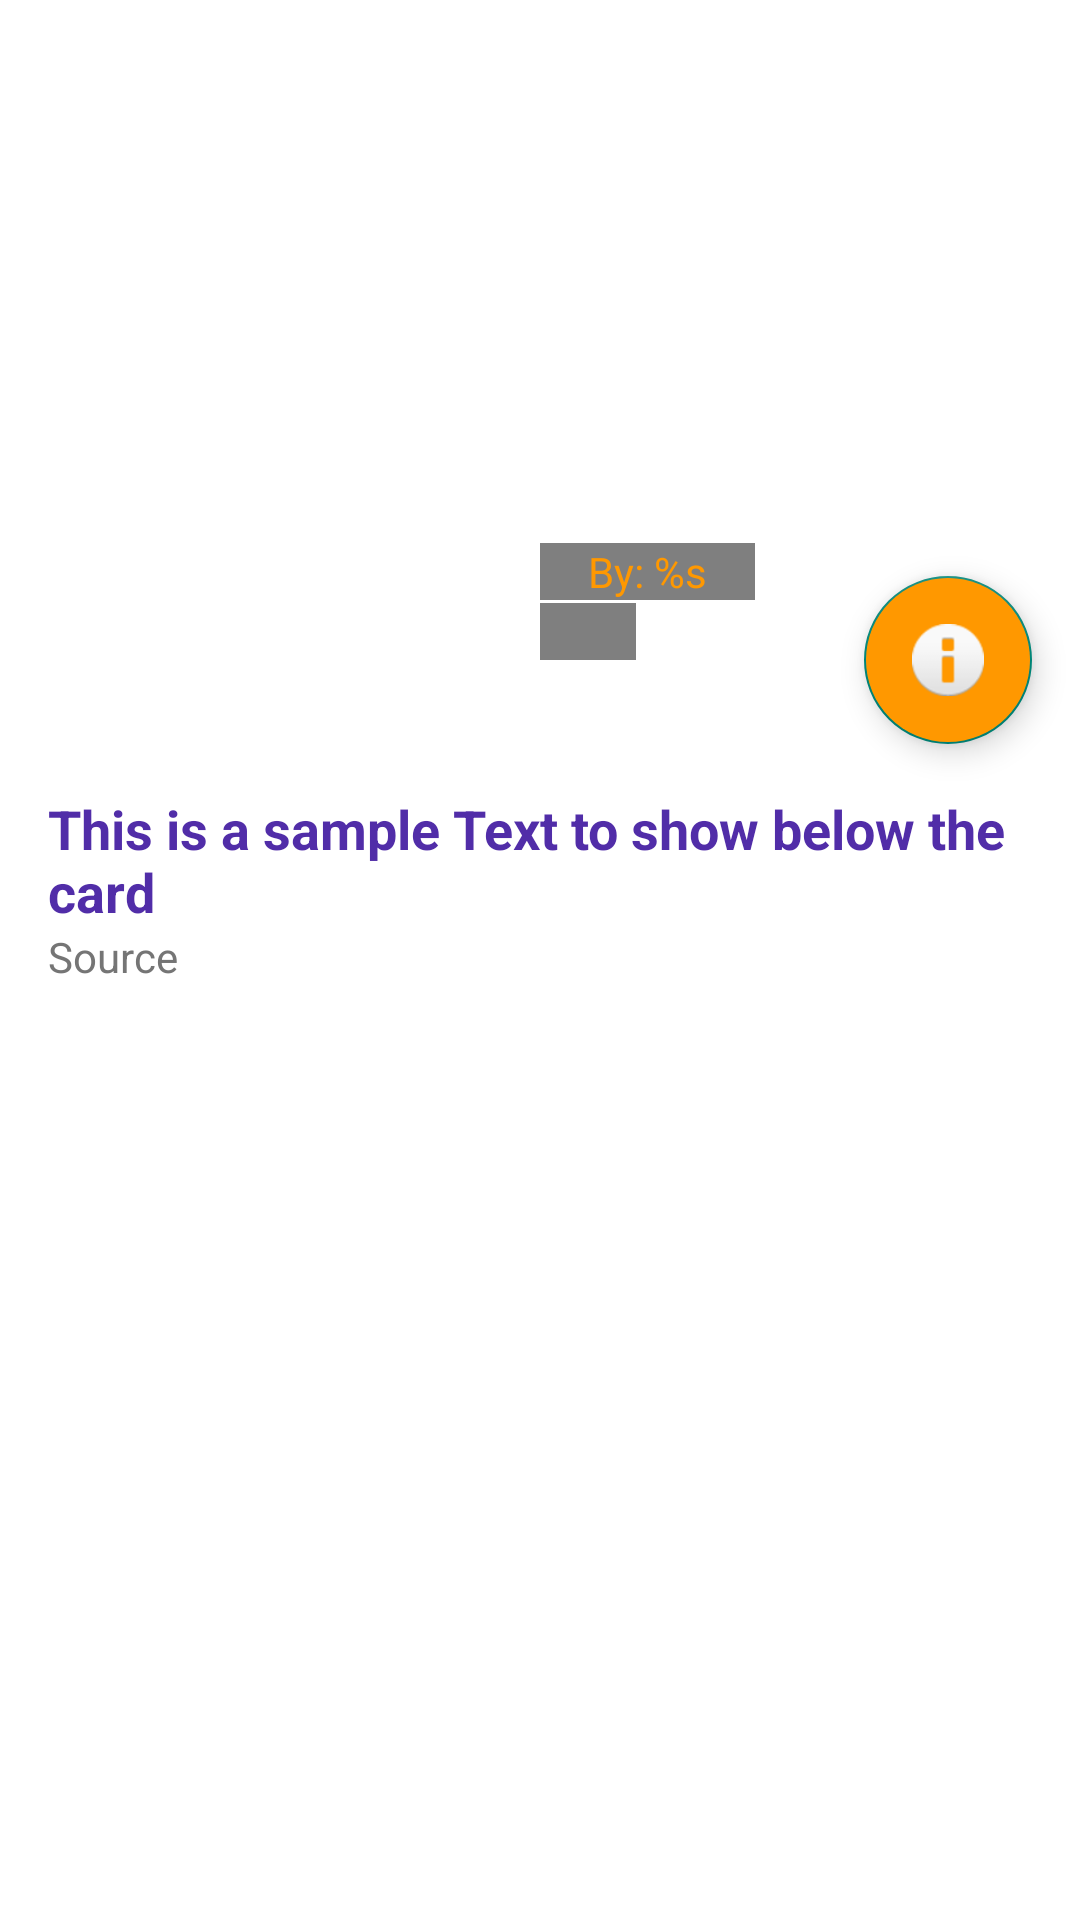

Write the Android layout XML for this screen, with the resource values it uses.
<!-- AndroidManifest.xml: application theme AppTheme -->
<!-- res/layout/fragment_news_details.xml -->
<?xml version="1.0" encoding="utf-8"?>
<androidx.core.widget.NestedScrollView xmlns:android="http://schemas.android.com/apk/res/android"
    xmlns:app="http://schemas.android.com/apk/res-auto"
    xmlns:tools="http://schemas.android.com/tools"
    android:layout_width="match_parent"
    android:layout_height="match_parent"
    android:fillViewport="true">

    <androidx.constraintlayout.widget.ConstraintLayout
        android:id="@+id/container"
        android:layout_width="match_parent"
        android:layout_height="match_parent"
        android:background="@color/white"
        android:paddingBottom="@dimen/page_margin"
        tools:context="com.jogayed.tempo.journal.news.presentation.view.news_details.NewsDetailsFragment">

        
        <ImageView
            android:id="@+id/iv_news_image"
            android:layout_width="wrap_content"
            android:layout_height="@dimen/item_image_height"
            android:scaleType="centerCrop"
            app:layout_constraintEnd_toEndOf="parent"
            app:layout_constraintStart_toStartOf="parent"
            app:layout_constraintTop_toTopOf="parent"
            app:srcCompat="@drawable/image_place_holder"
            tools:ignore="ContentDescription"
            tools:src="@drawable/image_place_holder" />

        
        <TextView
            android:id="@+id/tv_news_author"
            android:layout_width="wrap_content"
            android:layout_height="wrap_content"
            android:layout_marginBottom="@dimen/divider_height"
            android:background="@color/transparent_black"
            android:paddingHorizontal="@dimen/page_margin"
            android:text="@string/author_format"
            android:textColor="@color/color_secondary"
            android:textSize="@dimen/item_source_text_size"
            app:layout_constraintBottom_toTopOf="@+id/tv_news_date"
            app:layout_constraintStart_toStartOf="@+id/iv_news_image"
            tools:ignore="HardcodedText" />

        
        <TextView
            android:id="@+id/tv_news_date"
            android:layout_width="wrap_content"
            android:layout_height="wrap_content"
            android:background="@color/transparent_black"
            android:paddingHorizontal="@dimen/page_margin"
            android:textColor="@color/color_secondary"
            android:textSize="@dimen/item_source_text_size"
            app:layout_constraintBottom_toBottomOf="@+id/iv_news_image"
            app:layout_constraintStart_toStartOf="@+id/iv_news_image"
            tools:ignore="HardcodedText"
            tools:text="22-11-2021 05:30 pm" />


        
        <com.google.android.material.floatingactionbutton.FloatingActionButton
            android:id="@+id/fab_visit_source"
            android:layout_width="wrap_content"
            android:layout_height="wrap_content"
            android:layout_marginEnd="@dimen/page_margin"
            android:backgroundTint="@color/color_secondary"
            app:layout_constraintBottom_toBottomOf="@id/iv_news_image"
            app:layout_constraintEnd_toEndOf="parent"
            app:layout_constraintTop_toBottomOf="@id/iv_news_image"
            app:srcCompat="@android:drawable/ic_dialog_info"
            tools:ignore="ContentDescription" />


        
        <TextView
            android:id="@+id/tv_news_title"
            android:layout_width="0dp"
            android:layout_height="wrap_content"
            android:layout_marginHorizontal="@dimen/page_margin"
            android:layout_marginTop="@dimen/page_margin"
            android:text="This is a sample Text to show below the card"
            android:textColor="@color/color_primary_dark"
            android:textSize="@dimen/item_title_text_size"
            android:textStyle="bold"
            app:layout_constraintEnd_toEndOf="parent"
            app:layout_constraintStart_toStartOf="parent"
            app:layout_constraintTop_toBottomOf="@+id/fab_visit_source"
            tools:ignore="HardcodedText" />

        
        <TextView
            android:id="@+id/tv_news_source"
            android:layout_width="0dp"
            android:layout_height="wrap_content"
            android:layout_marginBottom="@dimen/item_card_text_margin"
            android:text="Source"
            android:textColor="@color/color_secondary_text"
            android:textSize="@dimen/item_source_text_size"
            app:layout_constraintEnd_toEndOf="@+id/tv_news_title"
            app:layout_constraintStart_toStartOf="@+id/tv_news_title"
            app:layout_constraintTop_toBottomOf="@+id/tv_news_title"
            tools:ignore="HardcodedText" />

        
        <TextView
            android:id="@+id/tv_news_content"
            android:layout_width="0dp"
            android:layout_height="wrap_content"
            android:layout_marginTop="@dimen/page_margin"
            android:layout_marginBottom="@dimen/item_card_text_margin"
            android:lineSpacingExtra="@dimen/line_extra_space"
            android:textColor="@color/color_primary_text"
            android:textSize="@dimen/item_source_text_size"
            app:layout_constraintEnd_toEndOf="@+id/tv_news_title"
            app:layout_constraintStart_toStartOf="@+id/tv_news_title"
            app:layout_constraintTop_toBottomOf="@+id/tv_news_source"
            tools:ignore="HardcodedText"
            tools:text="Posted \r\nApple is cutting output of iPads to save chips for its iPhones, according to the Nikkei newspaper. Julian Satterthwaite reports." />

    </androidx.constraintlayout.widget.ConstraintLayout>
</androidx.core.widget.NestedScrollView>
<!-- resources referenced by this layout -->
<resources>
  <color name="color_primary_dark">#512DA8</color>
  <color name="color_primary_text">#212121</color>
  <color name="color_secondary">#FF9800</color>
  <color name="color_secondary_text">#757575</color>
  <color name="transparent_black">#80000000</color>
  <color name="white">#FFFFFFFF</color>
  <dimen name="divider_height">1dp</dimen>
  <dimen name="item_card_text_margin">3dp</dimen>
  <dimen name="item_image_height">220dp</dimen>
  <dimen name="item_source_text_size">14sp</dimen>
  <dimen name="item_title_text_size">18sp</dimen>
  <dimen name="line_extra_space">8sp</dimen>
  <dimen name="page_margin">16dp</dimen>
  <!-- drawable image_place_holder: png bitmap (drawable, 5602 bytes) -->
  <string name="author_format">By: %s</string>
  <style name="AppTheme" parent="Theme.AppCompat.Light.NoActionBar">
          
          <item name="colorPrimary">@color/color_primary</item>
          <item name="colorPrimaryVariant">@color/color_primary_dark</item>
          <item name="colorOnPrimary">@color/white</item>
          
          <item name="colorSecondary">@color/color_secondary</item>
          <item name="colorSecondaryVariant">@color/color_secondary</item>
          <item name="colorOnSecondary">@color/black</item>
          
          <item name="android:statusBarColor" tools:targetApi="l">?attr/colorPrimaryVariant</item>
  
      </style>
  <color name="color_primary">#673AB7</color>
  <color name="black">#FF000000</color>
</resources>
